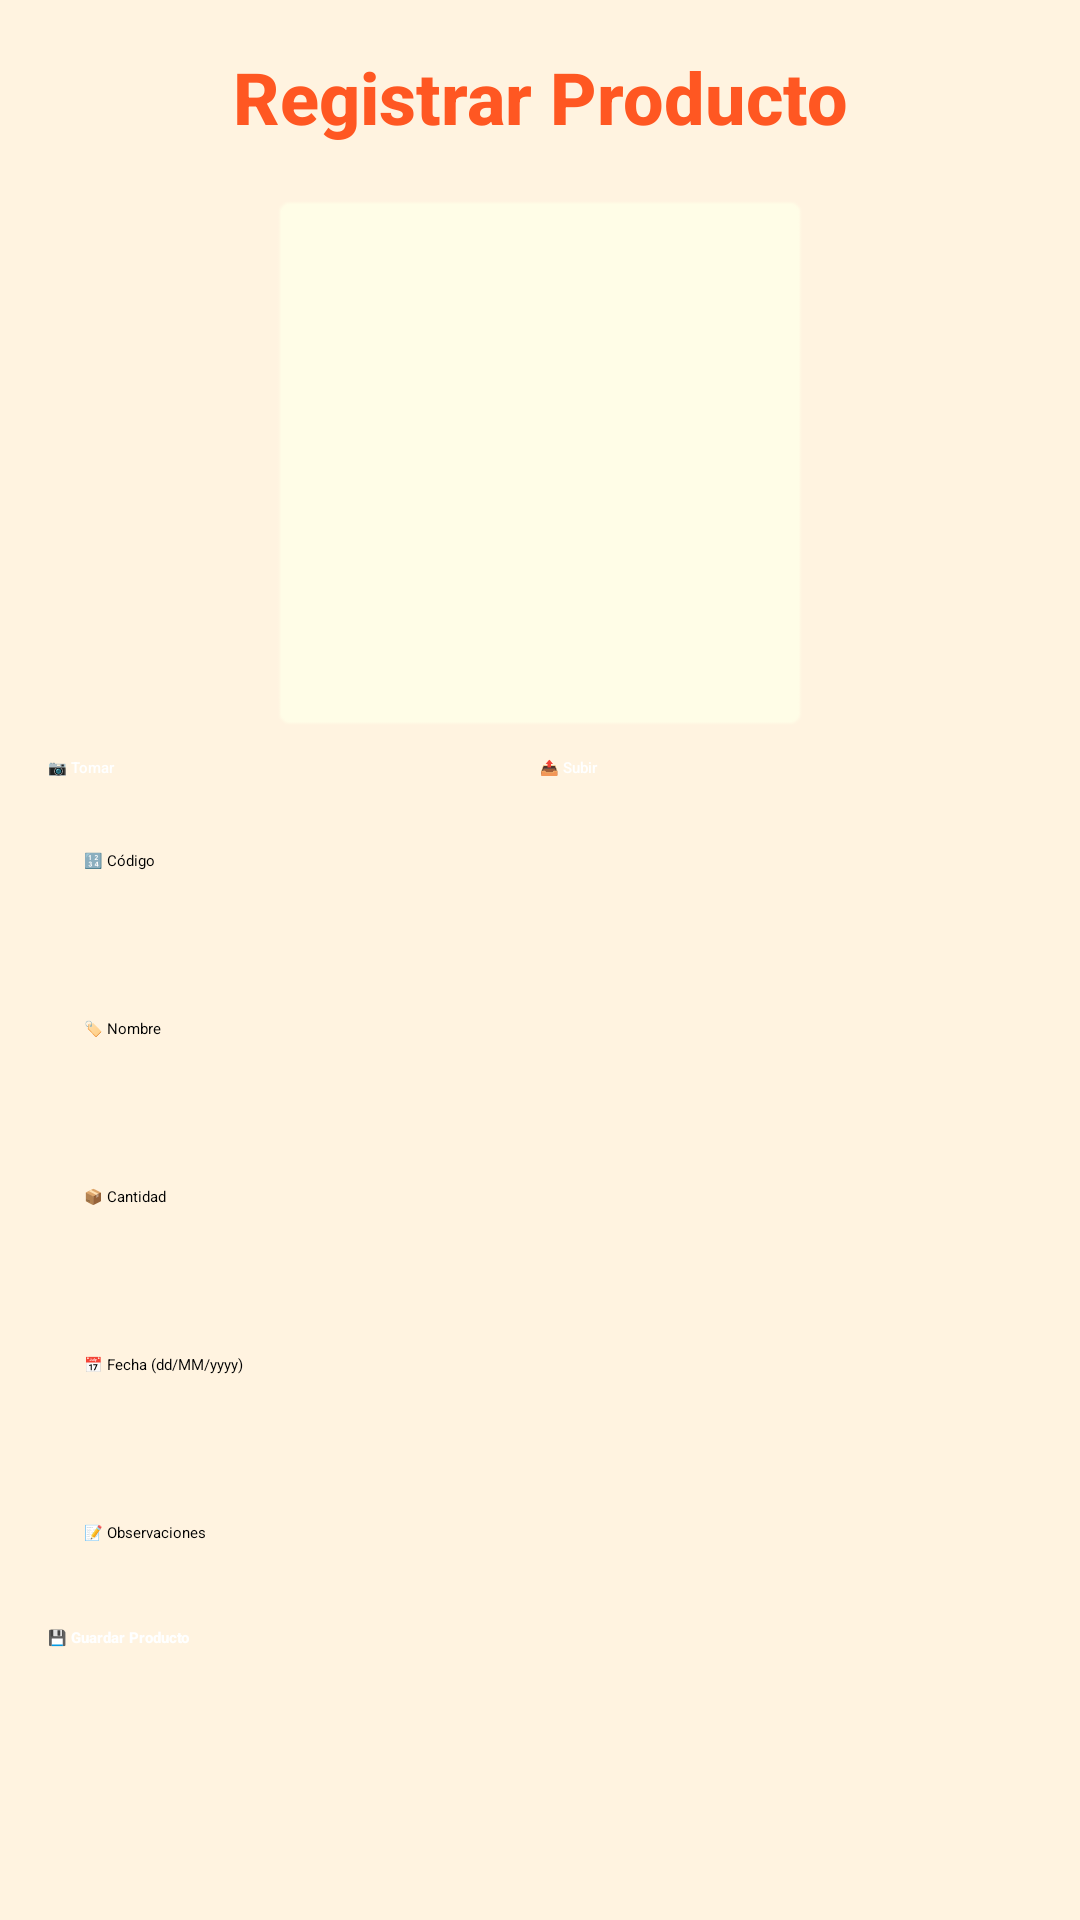

Reconstruct the res/layout file that produces this screen, plus the resources it refers to.
<!-- AndroidManifest.xml: application theme Theme.Inventario -->
<!-- res/layout/activity_registrar_producto.xml -->
<?xml version="1.0" encoding="utf-8"?>
<androidx.constraintlayout.widget.ConstraintLayout
    xmlns:android="http://schemas.android.com/apk/res/android"
    xmlns:app="http://schemas.android.com/apk/res-auto"
    xmlns:tools="http://schemas.android.com/tools"
    android:layout_width="match_parent"
    android:layout_height="match_parent"
    android:padding="16dp"
    android:background="#FFF3E0">

    <TextView
        android:id="@+id/txtTitulo"
        android:layout_width="wrap_content"
        android:layout_height="wrap_content"
        android:text="Registrar Producto"
        android:textColor="#FF5722"
        android:textSize="24sp"
        android:textStyle="bold"
        android:fontFamily="sans-serif-medium"
        app:layout_constraintTop_toTopOf="parent"
        app:layout_constraintStart_toStartOf="parent"
        app:layout_constraintEnd_toEndOf="parent"/>

    <ImageView
        android:id="@+id/imgProducto"
        android:layout_width="180dp"
        android:layout_height="180dp"
        android:layout_marginTop="16dp"
        android:scaleType="centerCrop"
        android:src="@drawable/ic_launcher_foreground"
        android:backgroundTint="#FFFDE7"
        android:background="@android:drawable/editbox_background"
        app:layout_constraintTop_toBottomOf="@id/txtTitulo"
        app:layout_constraintStart_toStartOf="parent"
        app:layout_constraintEnd_toEndOf="parent"/>

    <LinearLayout
        android:id="@+id/linearLayout"
        android:layout_width="0dp"
        android:layout_height="wrap_content"
        android:layout_marginTop="8dp"
        android:orientation="horizontal"
        app:layout_constraintTop_toBottomOf="@id/imgProducto"
        app:layout_constraintStart_toStartOf="parent"
        app:layout_constraintEnd_toEndOf="parent">

        <Button
            android:id="@+id/btnTomarFoto"
            android:layout_width="0dp"
            android:layout_weight="1"
            android:layout_height="wrap_content"
            android:text="📷 Tomar"
            android:backgroundTint="#FF9800"
            android:textColor="#FFFFFF"
            android:fontFamily="sans-serif-medium"/>

        <Button
            android:id="@+id/btnSubirFoto"
            android:layout_width="0dp"
            android:layout_weight="1"
            android:layout_height="wrap_content"
            android:text="📤 Subir"
            android:backgroundTint="#4CAF50"
            android:textColor="#FFFFFF"
            android:fontFamily="sans-serif-medium"/>
    </LinearLayout>

    <EditText
        android:id="@+id/edtCodigo"
        android:layout_width="0dp"
        android:layout_height="wrap_content"
        android:hint="🔢 Código"
        android:padding="12dp"
        android:backgroundTint="#FF5722"
        android:layout_marginTop="12dp"
        app:layout_constraintTop_toBottomOf="@id/linearLayout"
        app:layout_constraintStart_toStartOf="parent"
        app:layout_constraintEnd_toEndOf="parent"/>

    <EditText
        android:id="@+id/edtNombre"
        android:layout_width="0dp"
        android:layout_height="wrap_content"
        android:layout_marginTop="68dp"
        android:backgroundTint="#FF5722"
        android:hint="🏷️ Nombre"
        android:padding="12dp"
        app:layout_constraintEnd_toEndOf="parent"
        app:layout_constraintHorizontal_bias="0.0"
        app:layout_constraintStart_toStartOf="parent"
        app:layout_constraintTop_toBottomOf="@id/linearLayout" />

    <EditText
        android:id="@+id/edtCantidad"
        android:layout_width="0dp"
        android:layout_height="wrap_content"
        android:layout_marginTop="124dp"
        android:backgroundTint="#FF5722"
        android:hint="📦 Cantidad"
        android:inputType="number"
        android:padding="12dp"
        app:layout_constraintEnd_toEndOf="parent"
        app:layout_constraintHorizontal_bias="0.0"
        app:layout_constraintStart_toStartOf="parent"
        app:layout_constraintTop_toBottomOf="@id/linearLayout" />

    <EditText
        android:id="@+id/edtFecha"
        android:layout_width="0dp"
        android:layout_height="wrap_content"
        android:backgroundTint="#FF5722"
        android:hint="📅 Fecha (dd/MM/yyyy)"
        android:padding="12dp"
        app:layout_constraintBottom_toTopOf="@+id/edtObservaciones"
        app:layout_constraintEnd_toEndOf="parent"
        app:layout_constraintHorizontal_bias="0.0"
        app:layout_constraintStart_toStartOf="parent"
        app:layout_constraintTop_toBottomOf="@+id/edtCantidad" />

    <EditText
        android:id="@+id/edtObservaciones"
        android:layout_width="0dp"
        android:layout_height="wrap_content"
        android:layout_marginTop="236dp"
        android:backgroundTint="#FF5722"
        android:hint="📝 Observaciones"
        android:padding="12dp"
        app:layout_constraintEnd_toEndOf="parent"
        app:layout_constraintHorizontal_bias="0.0"
        app:layout_constraintStart_toStartOf="parent"
        app:layout_constraintTop_toBottomOf="@id/linearLayout" />

    <Button
        android:id="@+id/btnGuardar"
        android:layout_width="0dp"
        android:layout_height="wrap_content"
        android:text="💾 Guardar Producto"
        android:backgroundTint="#6200EE"
        android:textColor="#FFFFFF"
        android:textStyle="bold"
        android:fontFamily="sans-serif-medium"
        app:layout_constraintTop_toBottomOf="@id/edtObservaciones"
        app:layout_constraintStart_toStartOf="parent"
        app:layout_constraintEnd_toEndOf="parent"
        android:layout_marginTop="16dp"/>

</androidx.constraintlayout.widget.ConstraintLayout>
<!-- resources referenced by this layout -->
<resources>

</resources>
